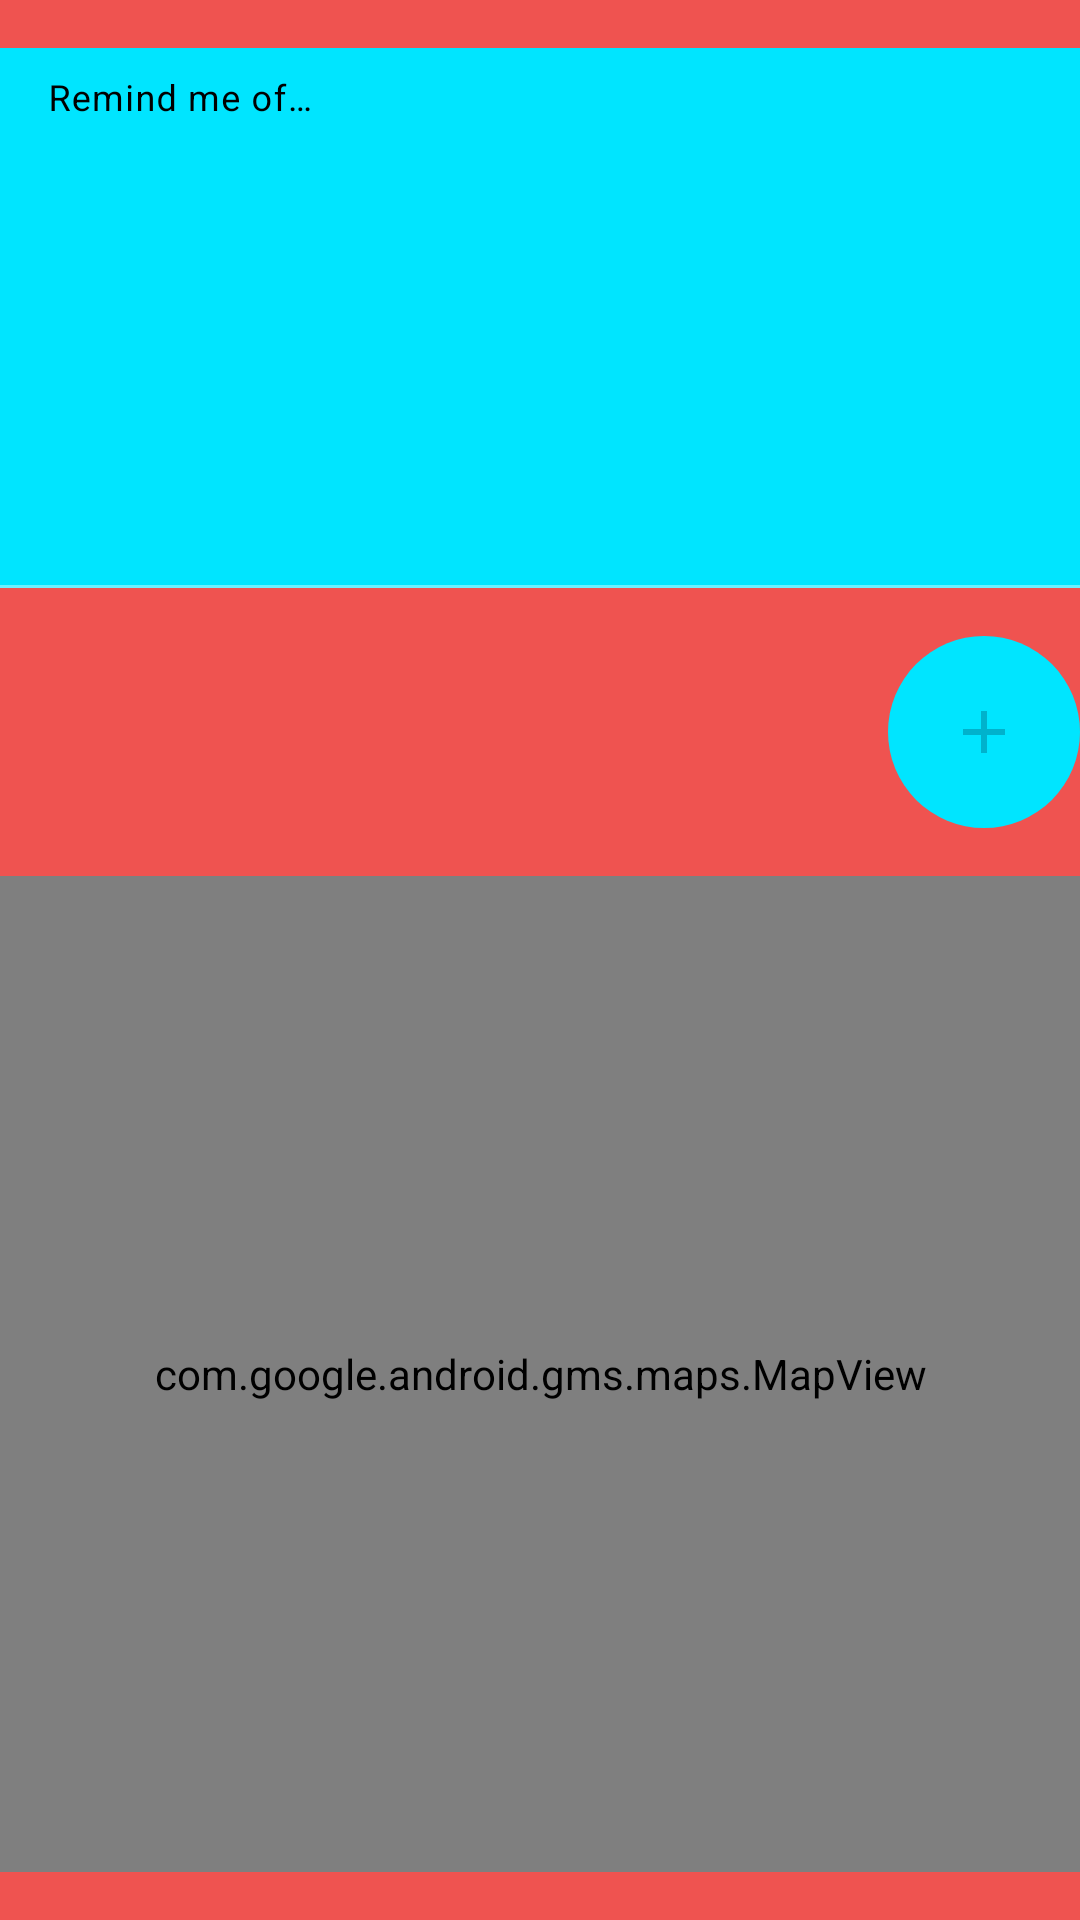

The Android layout XML behind this screen, and the referenced resources:
<!-- AndroidManifest.xml: application theme RemindMeTheme.NoActionBar -->
<!-- res/layout/fragment_appointment.xml -->
<?xml version="1.0" encoding="utf-8"?>
<androidx.constraintlayout.widget.ConstraintLayout xmlns:android="http://schemas.android.com/apk/res/android"
    xmlns:app="http://schemas.android.com/apk/res-auto"
    xmlns:tools="http://schemas.android.com/tools"
    android:layout_width="match_parent"
    android:layout_height="match_parent"
    android:layout_margin="@dimen/margin"
    tools:context=".fragments.AppointmentFragment">

    <com.google.android.material.textfield.TextInputLayout
        android:id="@+id/appointment_name_label"
        android:layout_width="0dp"
        android:layout_height="wrap_content"
        android:layout_marginTop="@dimen/margin"
        android:minHeight="@dimen/app_bar_height"
        android:hint="@string/appointment_hint"
        android:textColorHint="@color/primaryTextColor"
        app:layout_constraintEnd_toEndOf="parent"
        app:layout_constraintStart_toStartOf="parent"
        app:layout_constraintTop_toTopOf="parent"
        app:expandedHintEnabled="false"
        >

        <com.google.android.material.textfield.TextInputEditText
            android:id="@+id/appointment_name"
            android:background="@color/secondaryColor"
            android:layout_width="match_parent"
            android:layout_height="@dimen/app_bar_height"
            android:inputType="textAutoComplete|textCapWords|textMultiLine"
            android:imeOptions="actionNone"
            android:gravity="top"
            android:textSize="22sp"
            />
    </com.google.android.material.textfield.TextInputLayout>

    <Spinner
        android:id="@+id/appointment_location"
        android:layout_width="match_parent"
        android:layout_height="@dimen/location_list_item_height"
        android:layout_marginTop="@dimen/margin"
        android:layout_marginEnd="80dp"
        android:background="@drawable/background_rounded_corners"
        android:contentDescription="@string/select_a_location_for_this_appointment"
        app:layout_constraintEnd_toStartOf="@id/appointment_add_location"
        app:layout_constraintStart_toStartOf="parent"
        app:layout_constraintTop_toBottomOf="@+id/appointment_name_label" />

    
    <androidx.appcompat.widget.AppCompatImageButton
        android:id="@+id/appointment_add_location"
        android:layout_width="@dimen/location_list_item_height"
        android:layout_height="@dimen/location_list_item_height"
        android:layout_marginTop="@dimen/margin"
        android:src="@drawable/ic_baseline_add_24"
        android:background="@drawable/rounded_image_button"
        android:contentDescription="@string/add_a_new_location"
        app:layout_constraintEnd_toEndOf="parent"
        app:layout_constraintTop_toBottomOf="@+id/appointment_name_label" />

    <com.google.android.gms.maps.MapView
        android:id="@+id/appointment_map"
        android:name="com.google.android.gms.maps.SupportMapFragment"
        android:layout_width="0dp"
        android:layout_height="0dp"
        android:layout_marginTop="@dimen/margin"
        android:layout_marginBottom="@dimen/margin"
        app:layout_constraintStart_toStartOf="parent"
        app:layout_constraintEnd_toEndOf="parent"
        app:layout_constraintTop_toBottomOf="@id/appointment_location"
        app:layout_constraintBottom_toBottomOf="parent" />

</androidx.constraintlayout.widget.ConstraintLayout>
<!-- resources referenced by this layout -->
<resources>
  <color name="primaryTextColor">#000000</color>
  <color name="secondaryColor">#00e5ff</color>
  <dimen name="app_bar_height">180dp</dimen>
  <dimen name="location_list_item_height">64dp</dimen>
  <dimen name="margin">16dp</dimen>
  <!-- drawable ic_baseline_add_24 (drawable) -->
  <vector xmlns:android="http://schemas.android.com/apk/res/android"
      android:width="24dp"
      android:height="24dp"
      android:tint="@color/secondaryDarkColor"
      android:viewportWidth="24"
      android:viewportHeight="24">
      <path
          android:fillColor="@android:color/white"
          android:pathData="M19,13h-6v6h-2v-6H5v-2h6V5h2v6h6v2z" />
  </vector>
  <!-- drawable rounded_image_button (drawable) -->
  <?xml version="1.0" encoding="utf-8"?>
  <shape xmlns:android="http://schemas.android.com/apk/res/android" android:shape="oval">
      <solid android:color="@color/secondaryColor" />
  </shape>
  <string name="add_a_new_location">Add a new location</string>
  <string name="appointment_hint">Remind me of…</string>
  <string name="select_a_location_for_this_appointment">Select a location for this appointment</string>
  <style name="RemindMeTheme.NoActionBar">
          <item name="windowActionBar">false</item>
          <item name="windowNoTitle">true</item>
      </style>
  <color name="secondaryDarkColor">#00b2cc</color>
</resources>
